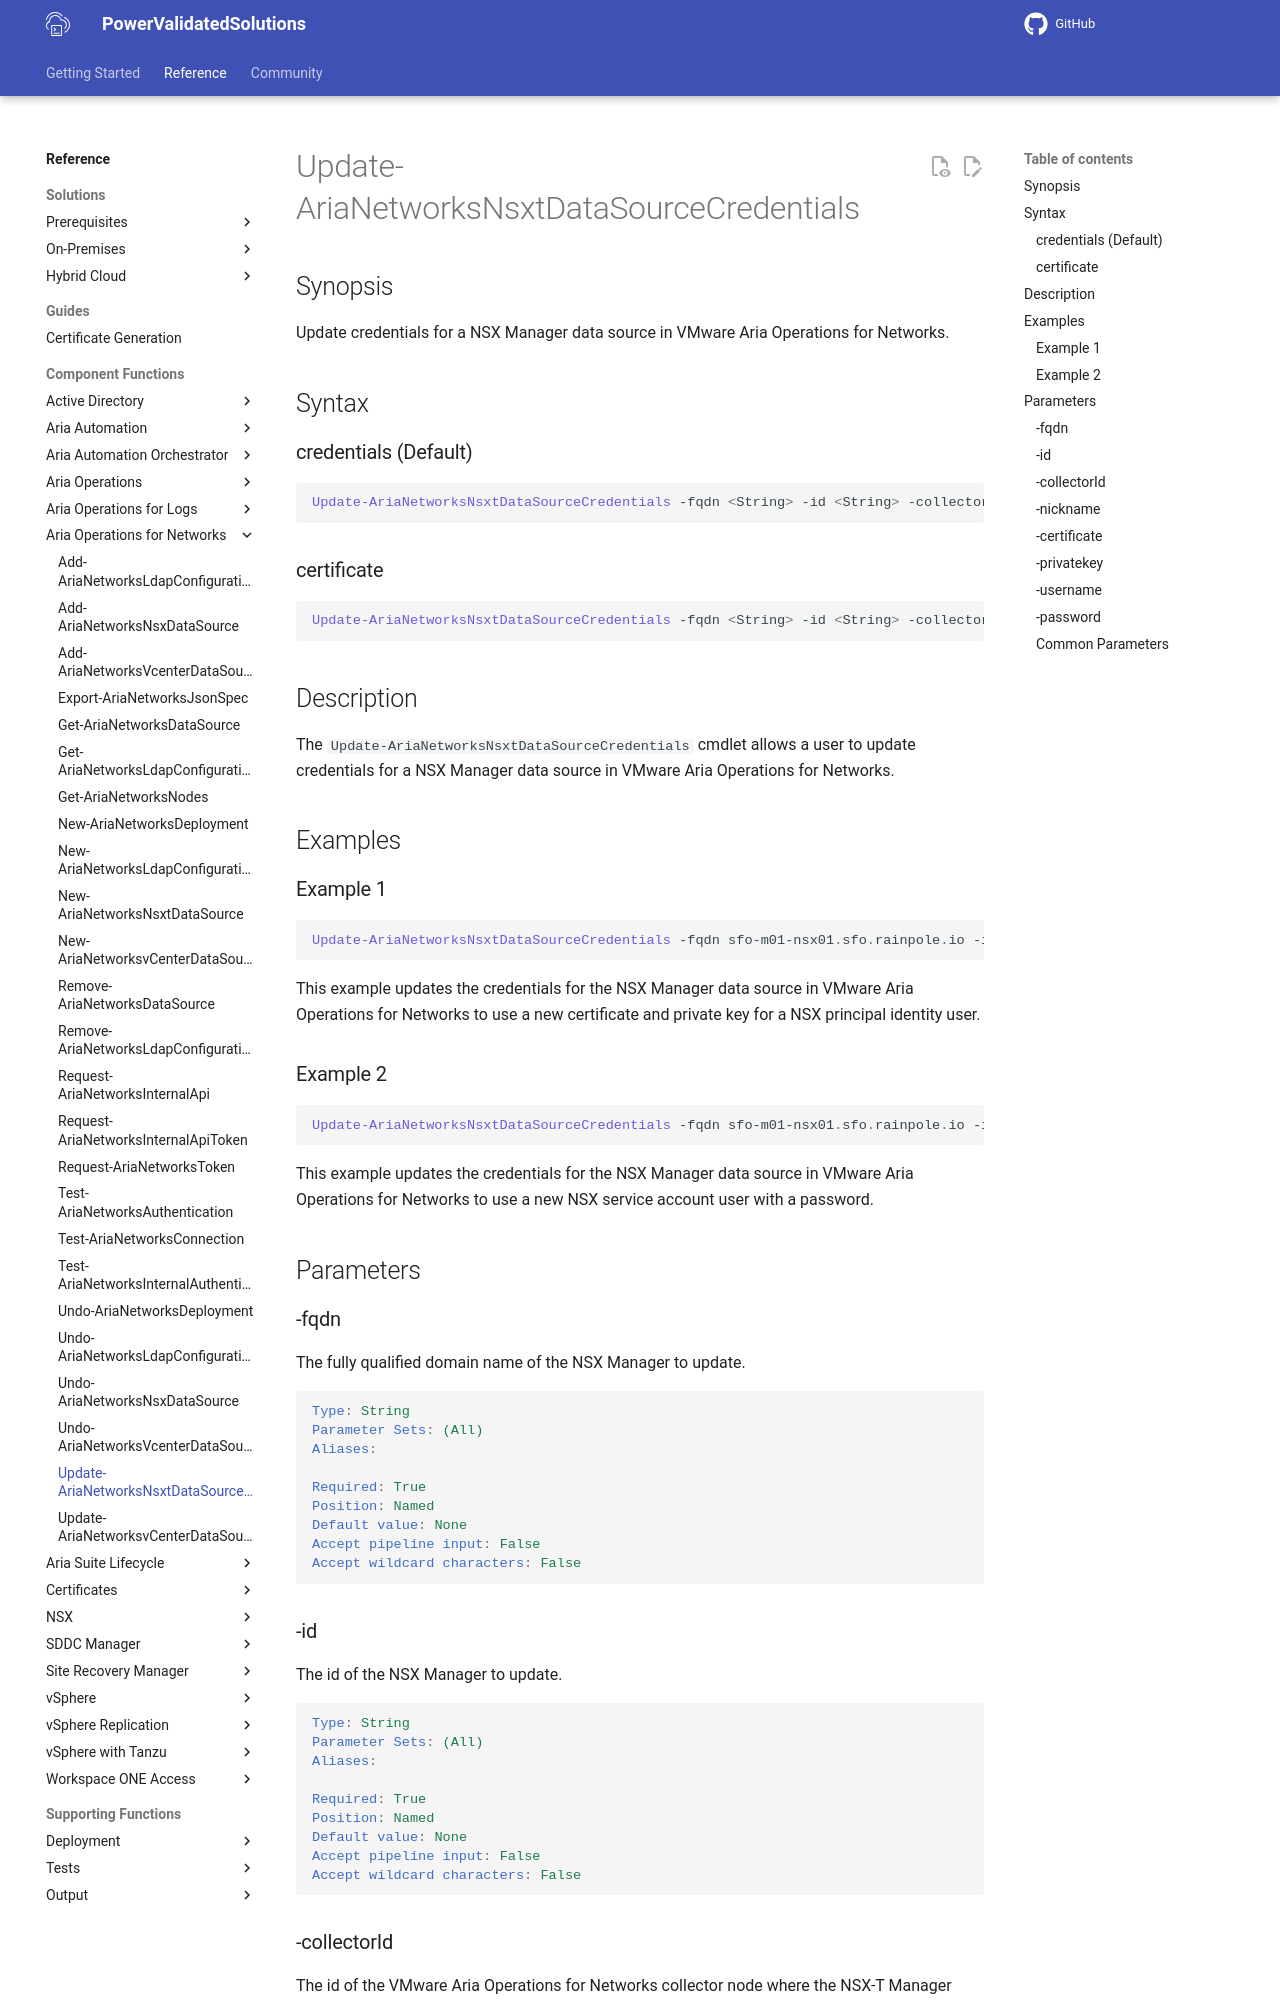

repository: vmware/power-validated-solutions-for-cloud-foundation · page: documentation/functions/aria-suite/aria-operations-networks/Update-AriaNetworksNsxtDataSourceCredentials/index.html · generator: mkdocs

# Update-AriaNetworksNsxtDataSourceCredentials

## Synopsis

Update credentials for a NSX Manager data source in VMware Aria Operations for Networks.

## Syntax

### credentials (Default)

```powershell
Update-AriaNetworksNsxtDataSourceCredentials -fqdn <String> -id <String> -collectorId <String> -nickname <String> [-username <String>] [-password <String>] [<CommonParameters>]
```

### certificate

```powershell
Update-AriaNetworksNsxtDataSourceCredentials -fqdn <String> -id <String> -collectorId <String> -nickname <String> [-certificate <String>] [-privatekey <String>] [<CommonParameters>]
```

## Description

The `Update-AriaNetworksNsxtDataSourceCredentials` cmdlet allows a user to update credentials for a NSX Manager data source in VMware Aria Operations for Networks.

## Examples

### Example 1

```powershell
Update-AriaNetworksNsxtDataSourceCredentials -fqdn sfo-m01-nsx01.sfo.rainpole.io -id 15832:904:7312957441829059413 -CollectorId 15832:901:1711011916294613031 -nickname "sfo-m01-vc01 - Management Domain vCenter Server" -certificate F:\certs\sfo-m01-nsx01.cer -privatekey F:\certs\sfo-m01-nsx01.key
```

This example updates the credentials for the NSX Manager data source in VMware Aria Operations for Networks to use a new certificate and private key for a NSX principal identity user.

### Example 2

```powershell
Update-AriaNetworksNsxtDataSourceCredentials -fqdn sfo-m01-nsx01.sfo.rainpole.io -id 15832:904:7312957441829059413 -CollectorId 15832:901:1711011916294613031 -nickname "sfo-m01-vc01 - Management Domain vCenter Server" -username svc-inv-vsphere -password VMw@re1!VMw@re1!
```

This example updates the credentials for the NSX Manager data source in VMware Aria Operations for Networks to use a new NSX service account user with a password.

## Parameters
